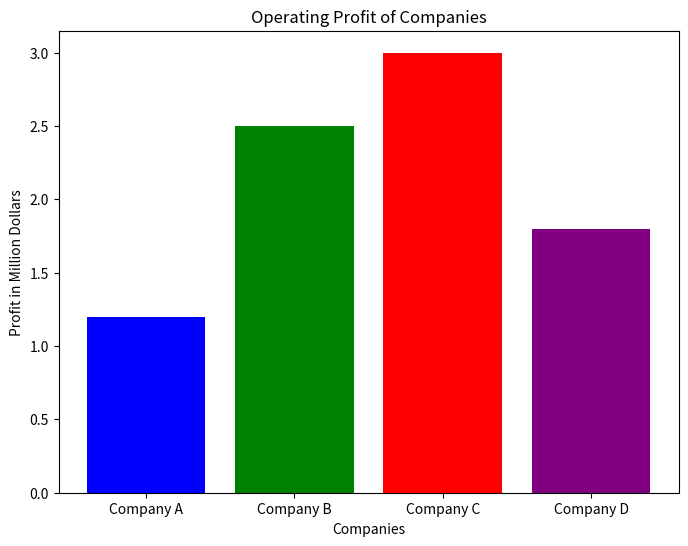

Python code for this plot:
import matplotlib.pyplot as plt

# Data for the bar chart
companies = ['Company A', 'Company B', 'Company C', 'Company D']
profits = [1.2, 2.5, 3.0, 1.8]

# Create the bar chart
plt.figure(figsize=(8, 6))
plt.bar(companies, profits, color=['blue', 'green', 'red', 'purple'])

# Add title and labels
plt.title('Operating Profit of Companies')
plt.xlabel('Companies')
plt.ylabel('Profit in Million Dollars')

# Save the bar chart as an image file
plt.savefig('operating_profit_chart.png')

# Show the plot (optional, if you want to see it in a window)
plt.show()
